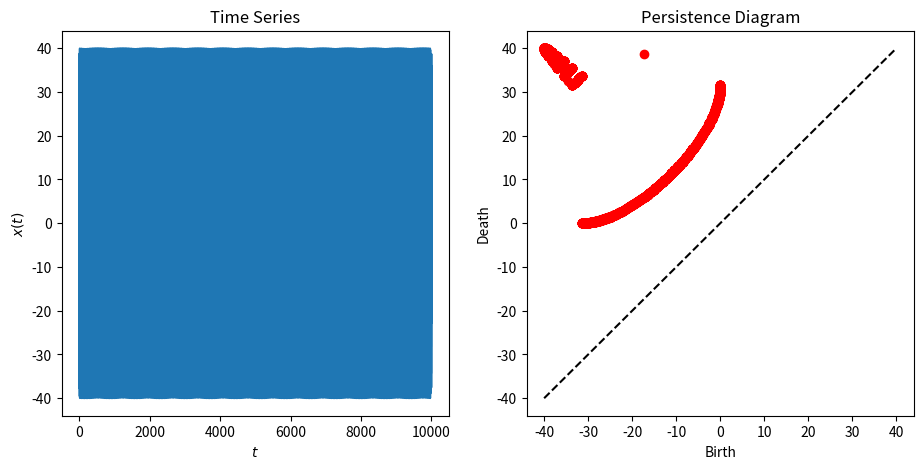

This figure's Python source:
def initialize_M(sample_data, ends):
    #import packages
    import numpy as np
    from scipy.signal import find_peaks
    
    slope = np.diff(sample_data)
    slope_o, slope_f = -slope[0], slope[-1]
        
    #assumes trend at edges continues to infinity
    if ends == False:
        NegEnd, PosEnd = -float('inf'), float('inf')
        if slope_o < 0: sample_data = np.insert(sample_data, 0, NegEnd, axis=0)
        else: sample_data = np.insert(sample_data, 0, PosEnd, axis=0)    
        if slope_f < 0: sample_data = np.insert(sample_data, len(sample_data), NegEnd, axis=0)
        else: sample_data = np.insert(sample_data, len(sample_data), PosEnd, axis=0)
    else:
        NegEnd, PosEnd = -float('inf'), float('inf')
        sample_data = np.insert(sample_data, 0, NegEnd, axis=0)
        sample_data = np.insert(sample_data, len(sample_data), NegEnd, axis=0)
    #get extrema locations
    maxloc, _ = find_peaks(sample_data)
    minloc, _ = find_peaks(-sample_data)
    
    # add outside borders as infinity extrema
    if ends == False:
        if slope_o < 0: minloc = np.insert(minloc, 0, 0, axis=0)
        else: maxloc = np.insert(maxloc, 0, 0, axis=0)
        if slope_f < 0: minloc = np.insert(minloc, len(minloc), -1, axis=0)
        else: maxloc = np.insert(maxloc, len(maxloc), -1, axis=0)
    else:
        minloc = np.insert(minloc, 0, 0, axis=0)
        minloc = np.insert(minloc, len(minloc), -1, axis=0)
    
    max_vals, min_vals = sample_data[maxloc], sample_data[minloc]
    
    # create a matrix that will be used in the following part of the code
    M = [min_vals.tolist(), max_vals.tolist(), minloc.tolist(), maxloc.tolist()]
    return M 

def initialize_Q(M):
    
    def interleave(list1, list2):
        newlist = []
        a1 = len(list1)
        a2 = len(list2)
        for i in range(max(a1, a2)):
            if i < a1:
                newlist.append(list1[i])
            if i < a2:
                newlist.append(list2[i])
        return newlist
    
    min_vals, max_vals = M[0], M[1]

    #flattens maxima and minima into chronologically sorted PV array
    if M[3][0] < M[2][0] > 0: #if peak first
        PV = interleave(max_vals, min_vals)
    else:
        PV = interleave(min_vals, max_vals)
        
    #get priority array
    v = abs(np.diff(PV)) #gets all pairwise distances
    #get pointer array
    ptr = np.arange(len(v))
    #generate priority matrix Q
    Q = np.array([ptr, v]).T
    return Q
    
def update_M(M, I1, I2):
    #remove values from M where where persistence pair was.
    M[0].pop(I2)
    M[1].pop(I1)
    M[2].pop(I2)
    M[3].pop(I1)

    return M
    
def update_Q(m, Q):
    #import packages
    import numpy as np

    #get new priority value for new ptr pair
    if m != 0 and m != len(Q)-1:
        v_new = Q[m+1][1] + Q[m-1][1] - Q[m][1]
        #get new row for Q
        q = np.array([m-1, v_new])
        #remove old rows of Q that were combined into 1
        Q = np.delete(Q, [m-1, m, m+1], axis= 0)
        #add new [ptr, v] to Q 
        Q = np.insert(Q, int(q[0]), [q], axis = 0)
        #decrease index of those greater than points removed by 2 since two were removed
        Q.T[0][Q.T[0] > m] = Q.T[0][Q.T[0] > m] - 2
    else: # else if it on an edge or the last few left
        if len(Q) == 1: #if last entry of Q
            #remove old rows of Q that were combined into 1
            Q = np.delete(Q, m, axis= 0)
        else:
            if (m == len(Q)-1): # if on right edge
                #remove old rows of Q that were combined into 1
                Q = np.delete(Q, [m, m-1], axis= 0)
                #decrease index of those greater than points removed by 2 since two were removed
                Q.T[0][Q.T[0] > m] = Q.T[0][Q.T[0] > m] - 2
            if (m == 0): # if on left edge
                #remove old rows of Q that were combined into 1
                Q = np.delete(Q, [m, m+1], axis= 0)
                #decrease index of those greater than points removed by 2 since two were removed
                Q.T[0][Q.T[0] > m] = Q.T[0][Q.T[0] > m] - 2
    return Q
        
def get_persistence_pair(m, M):
    minloc, maxloc = M[2], M[3]
    #gets indices of smallest pairwise distance peak-valley pair
    if maxloc[0] < minloc[0]: #if first, non-edge extrema is a peak
        I1, I2 = (int((m+1)/2)), (int((m)/2))
    else:                           #if first, non-edge extrema is a valley
        I1, I2 = (int((m)/2)), (int((m+1)/2))
    
    # find the peak value and time series index from M
    peak_value, peak_index = M[1][I1], M[3][I1] 
    # find the valley value and time series index from M
    valley_value, valley_index = M[0][I2], M[2][I2]
    
    return peak_value, peak_index, valley_value, valley_index, I1, I2

def Persistence0D(ts, ends = False): 
    """This function calculates the zero-dimensional sublevel set persistence over a closed time domain.
    
    Args:
        ts (1-D array): time series.
        
    Returns:
        [px2 array]: peristence diagram with p persistence pairs.
    """
    
    #import needed packages
    import numpy as np
    sample_data = np.array(ts).astype(float)
    
    M = initialize_M(sample_data, ends)
    Q = initialize_Q(M)
    #Initialize data for results
    birth_indices, death_indices, persistenceDgm = [], [], []
    while len(Q) > 0: #while there is still values left in the matrix
        #get persistence pair
        m = int(Q.T[0][np.argmin(Q.T[1])])
        peak_val, peak_ind, vall_val, vall_ind, I1, I2 = get_persistence_pair(m, M)

        # update M and Q
        M = update_M(M, I1, I2)
        Q = update_Q(m, Q)

        # record time series indices and birth and deaths and store persistence diagram point
        birth_indices.append(vall_ind)
        death_indices.append(peak_ind)
        persistenceDgm.append([vall_val, peak_val])
        
    if ends == True: #removes artifact persistence pair from -infinity at each end.
        birth_indices, death_indices, persistenceDgm = birth_indices[:-1], death_indices[:-1], persistenceDgm[:-1]
    return np.array(birth_indices), np.array(death_indices), np.array(persistenceDgm)




# In[ ]: 
if __name__ == "__main__": #___________________example_________________________
    
    import matplotlib.pyplot as plt
    import matplotlib.gridspec as gridspec
    import numpy as np
    
    
    
    import time
    start = time.time()
    fs, T = 100, 10000
    t = np.linspace(-0.2,T,fs*T+1)
    A = 20
    ts = A*np.sin(np.pi*t) + A*np.sin(1*t)
    
    feature_ind_1, feature_ind_2, persistenceDgm = Persistence0D(ts, ends = False)
    D = persistenceDgm
    end = time.time()
    print('time elapsed: ', end - start)
    print(' Persistence Diagram Pairs: ', D)
    

    
    gs = gridspec.GridSpec(1,2)
    plt.figure(figsize=(11,5))
        
    ax = plt.subplot(gs[0, 0])
    plt.title('Time Series')
    plt.xlabel('$t$')
    plt.ylabel('$x(t)$')
    plt.plot(t, ts)
    
    ax = plt.subplot(gs[0, 1])
    plt.title('Persistence Diagram')
    plt.xlabel('Birth')
    plt.ylabel('Death')
    plt.plot(D.T[0], D.T[1], 'ro')
    plt.plot([min(ts), max(ts)], [min(ts), max(ts)], 'k--')
    
    plt.show()
    
    
    
    
    